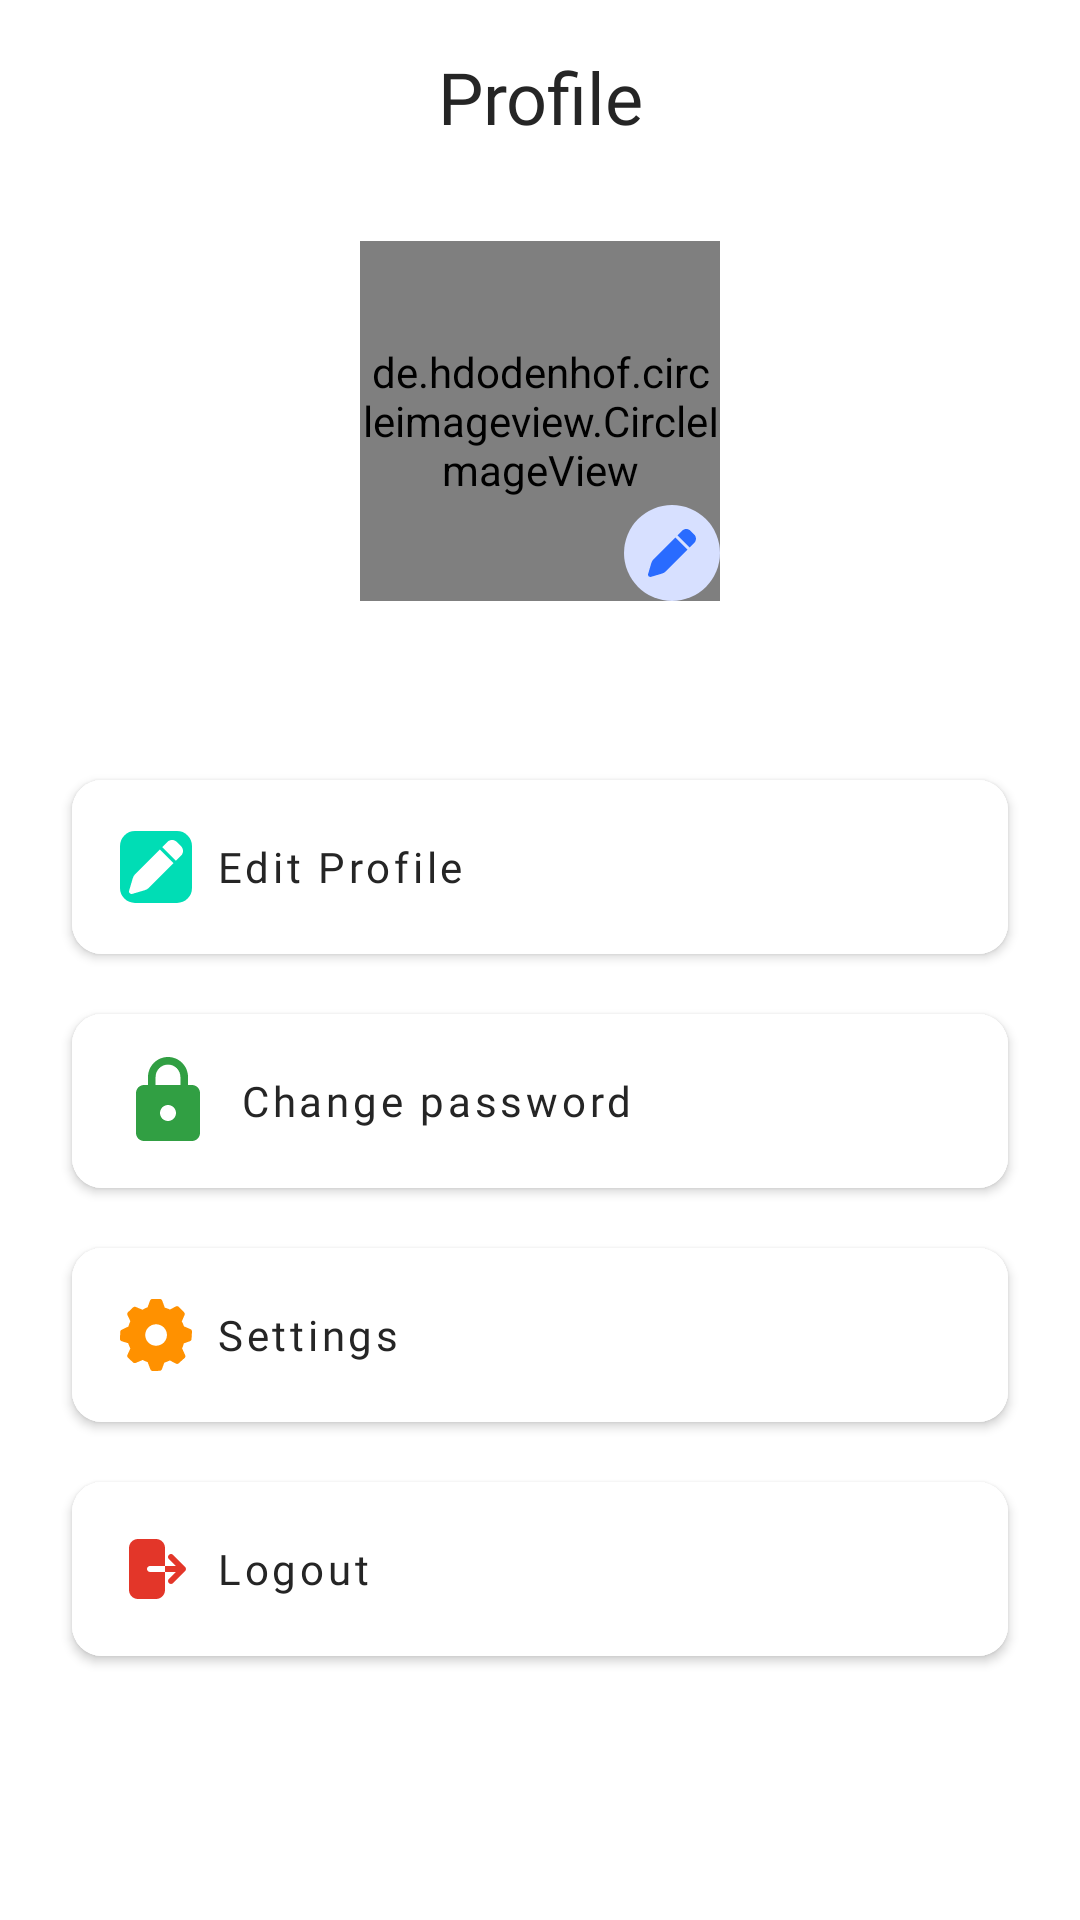

Write the Android layout XML for this screen, with the resource values it uses.
<!-- AndroidManifest.xml: application theme Theme.MyTask -->
<!-- res/layout/fragment_profile.xml -->
<?xml version="1.0" encoding="utf-8"?>
<RelativeLayout xmlns:android="http://schemas.android.com/apk/res/android"
    xmlns:tools="http://schemas.android.com/tools"
    android:layout_width="match_parent"
    android:layout_height="match_parent"
    xmlns:app="http://schemas.android.com/apk/res-auto"
    android:padding="16dp"
    tools:context=".ui.ProfileFragment">

    <TextView
        android:id="@+id/tv_profile"
        android:layout_centerHorizontal="true"
        android:layout_width="wrap_content"
        android:layout_height="wrap_content"
        android:text="Profile"
        android:fontFamily="@font/poppins_semibold"
        android:textSize="24sp"
        android:textColor="@color/black_01"
        android:gravity="center_horizontal"/>

    <de.hdodenhof.circleimageview.CircleImageView
        android:layout_below="@id/tv_profile"
        android:layout_centerHorizontal="true"
        android:layout_marginTop="32dp"
        android:id="@+id/profile_image"
        android:layout_width="120dp"
        android:layout_height="120dp"
        tools:src="@drawable/pablo"
        android:layout_gravity="center"
        />

    <ImageButton
        android:id="@+id/btn_edit_image"
        android:layout_width="32dp"
        android:layout_height="32dp"
        android:layout_alignEnd="@+id/profile_image"
        android:layout_alignBottom="@+id/profile_image"
        android:background="@drawable/icon_edit" />


    <TextView
        android:layout_below="@+id/profile_image"
        android:layout_centerHorizontal="true"
        android:id="@+id/tv_profile_name"
        android:layout_width="wrap_content"
        android:layout_height="wrap_content"
        tools:text="Pablo Escobar"
        android:textColor="@color/black_01"
        android:textSize="16sp"
        android:fontFamily="@font/poppins_semibold"
        android:layout_gravity="center"
       />

    <com.google.android.material.button.MaterialButton
        android:layout_marginTop="32dp"
        android:layout_below="@id/tv_profile_name"
        android:id="@+id/btn_edit_profile"
        android:layout_width="match_parent"
        android:layout_height="70dp"
        android:backgroundTint="@color/white"
        android:textColor="@color/black_01"
        app:cornerRadius="10dp"
        android:layout_marginStart="8dp"
        android:layout_marginEnd="8dp"
        android:fontFamily="@font/poppins_medium"
        android:text="Edit Profile"
        android:textAllCaps="false"
        android:textSize="14sp"
        app:icon="@drawable/icon_edit_profile"
        app:iconGravity="start"
        app:iconTint="@null"
        app:iconSize="24dp"
        android:drawablePadding="8dp"
        android:drawableEnd="@drawable/arrow_next"
        android:gravity="start|center_vertical"/>

    <com.google.android.material.button.MaterialButton
        android:layout_marginTop="8dp"
        android:layout_below="@id/btn_edit_profile"
        android:id="@+id/btn_change_password"
        android:layout_width="match_parent"
        android:layout_height="70dp"
        android:backgroundTint="@color/white"
        android:textColor="@color/black_01"
        app:cornerRadius="10dp"
        android:layout_marginStart="8dp"
        android:layout_marginEnd="8dp"
        android:fontFamily="@font/poppins_medium"
        android:text="Change password"
        android:textAllCaps="false"
        android:textSize="14sp"
        app:icon="@drawable/baseline_lock_24"
        app:iconGravity="start"
        app:iconTint="#319F43"
        app:iconSize="32dp"
        android:drawablePadding="8dp"
        android:drawableEnd="@drawable/arrow_next"
        android:gravity="start|center_vertical"/>

    <com.google.android.material.button.MaterialButton
        android:layout_marginTop="8dp"
        android:layout_below="@id/btn_change_password"
        android:id="@+id/btn_settings"
        android:layout_width="match_parent"
        android:layout_height="70dp"
        android:backgroundTint="@color/white"
        android:textColor="@color/black_01"
        app:cornerRadius="10dp"
        android:layout_marginStart="8dp"
        android:layout_marginEnd="8dp"
        android:fontFamily="@font/poppins_medium"
        android:text="Settings"
        android:textAllCaps="false"
        android:textSize="14sp"
        app:icon="@drawable/icon_change_settings"
        app:iconGravity="start"
        app:iconTint="@null"
        app:iconSize="24dp"
        android:drawablePadding="8dp"
        android:drawableEnd="@drawable/arrow_next"
        android:gravity="start|center_vertical"/>

    <com.google.android.material.button.MaterialButton
        android:layout_marginTop="8dp"
        android:layout_below="@id/btn_settings"
        android:id="@+id/btn_logout"
        android:layout_width="match_parent"
        android:layout_height="70dp"
        android:backgroundTint="@color/white"
        android:textColor="@color/black_01"
        app:cornerRadius="10dp"
        android:layout_marginStart="8dp"
        android:layout_marginEnd="8dp"
        android:fontFamily="@font/poppins_medium"
        android:text="Logout"
        android:textAllCaps="false"
        android:textSize="14sp"
        app:icon="@drawable/icon_logout"
        app:iconGravity="start"
        app:iconTint="@null"
        app:iconSize="24dp"
        android:drawablePadding="8dp"
        android:drawableEnd="@drawable/arrow_next"
        android:gravity="start|center_vertical"/>











</RelativeLayout>
<!-- resources referenced by this layout -->
<resources>
  <color name="black_01">#252525</color>
  <color name="white">#FFFFFFFF</color>
  <!-- drawable arrow_next (drawable) -->
  <vector xmlns:android="http://schemas.android.com/apk/res/android"
      android:width="12dp"
      android:height="24dp"
      android:viewportWidth="12"
      android:viewportHeight="24">
    <path
        android:pathData="M10.157,12.711L4.5,18.368L3.086,16.954L8.036,12.004L3.086,7.054L4.5,5.64L10.157,11.297C10.344,11.484 10.45,11.739 10.45,12.004C10.45,12.269 10.344,12.524 10.157,12.711Z"
        android:fillColor="#7B7B7B"
        android:fillType="evenOdd"/>
  </vector>
  <!-- drawable baseline_lock_24 (drawable) -->
  <vector android:height="24dp" android:tint="#319F43"
      android:viewportHeight="24" android:viewportWidth="24"
      android:width="24dp" xmlns:android="http://schemas.android.com/apk/res/android">
      <path android:fillColor="@android:color/white" android:pathData="M18,8h-1L17,6c0,-2.76 -2.24,-5 -5,-5S7,3.24 7,6v2L6,8c-1.1,0 -2,0.9 -2,2v10c0,1.1 0.9,2 2,2h12c1.1,0 2,-0.9 2,-2L20,10c0,-1.1 -0.9,-2 -2,-2zM12,17c-1.1,0 -2,-0.9 -2,-2s0.9,-2 2,-2 2,0.9 2,2 -0.9,2 -2,2zM15.1,8L8.9,8L8.9,6c0,-1.71 1.39,-3.1 3.1,-3.1 1.71,0 3.1,1.39 3.1,3.1v2z"/>
  </vector>
  <!-- drawable icon_edit (drawable) -->
  <vector xmlns:android="http://schemas.android.com/apk/res/android"
      android:width="48dp"
      android:height="48dp"
      android:viewportWidth="48"
      android:viewportHeight="48">
    <path
        android:pathData="M24,24m-24,0a24,24 0,1 1,48 0a24,24 0,1 1,-48 0"
        android:fillColor="#D7E0FF"/>
    <path
        android:pathData="M29.001,12.879L26.733,15.148L32.826,21.241L35.095,18.973C36.267,17.801 36.267,15.902 35.095,14.731L33.248,12.879C32.076,11.707 30.178,11.707 29.006,12.879H29.001ZM25.673,16.207L14.747,27.138C14.259,27.626 13.903,28.23 13.706,28.891L12.047,34.53C11.929,34.929 12.037,35.355 12.328,35.646C12.618,35.937 13.045,36.044 13.439,35.932L19.078,34.273C19.739,34.076 20.343,33.72 20.831,33.232L31.767,22.301L25.673,16.207Z"
        android:fillColor="#296BFF"/>
  </vector>
  <!-- drawable icon_edit_profile (drawable) -->
  <vector xmlns:android="http://schemas.android.com/apk/res/android"
      android:width="24dp"
      android:height="24dp"
      android:viewportWidth="24"
      android:viewportHeight="24">
    <path
        android:pathData="M5,0L19,0A5,5 0,0 1,24 5L24,19A5,5 0,0 1,19 24L5,24A5,5 0,0 1,0 19L0,5A5,5 0,0 1,5 0z"
        android:fillColor="#00DDB5"/>
    <path
        android:pathData="M15.765,3.66L14.061,5.363L18.637,9.938L20.34,8.235C21.22,7.355 21.22,5.93 20.34,5.05L18.953,3.66C18.074,2.78 16.648,2.78 15.768,3.66H15.765ZM13.266,6.158L5.062,14.365C4.696,14.731 4.429,15.185 4.281,15.681L3.035,19.915C2.947,20.214 3.028,20.534 3.246,20.753C3.464,20.971 3.785,21.052 4.08,20.967L8.314,19.721C8.81,19.574 9.264,19.306 9.63,18.94L17.841,10.733L13.266,6.158Z"
        android:fillColor="#ffffff"/>
  </vector>
  <style name="Theme.MyTask" parent="Theme.MaterialComponents.DayNight.NoActionBar">
          
          <item name="colorPrimary">@color/blue</item>
          <item name="colorPrimaryVariant">@color/blue</item>
          <item name="colorOnPrimary">@color/white</item>
          
          <item name="colorSecondary">@color/blue</item>
          <item name="colorSecondaryVariant">@color/blue</item>
          <item name="colorOnSecondary">@color/white</item>
          
          <item name="android:statusBarColor">@android:color/transparent</item>
          
          <item name="android:windowLightStatusBar">true</item>
  
  
  
  
      </style>
  <color name="blue">#296BFF</color>
</resources>
